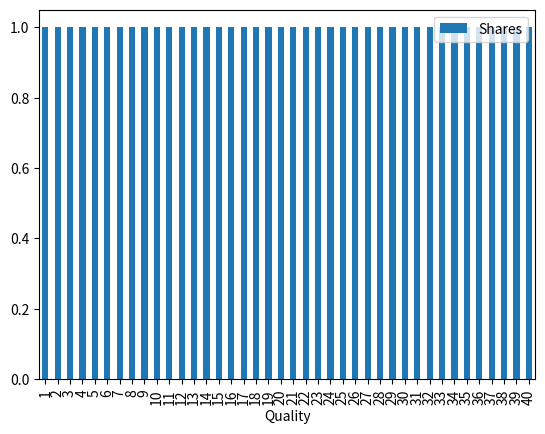
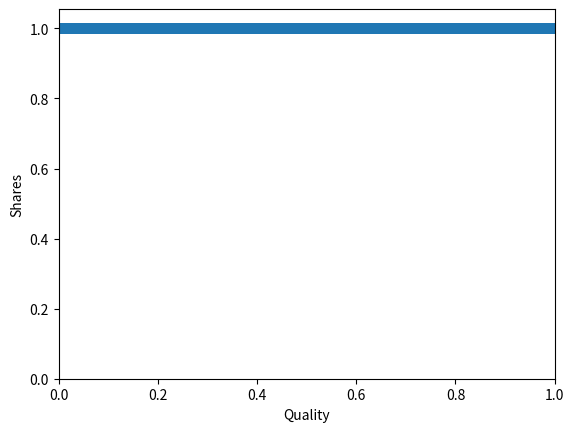
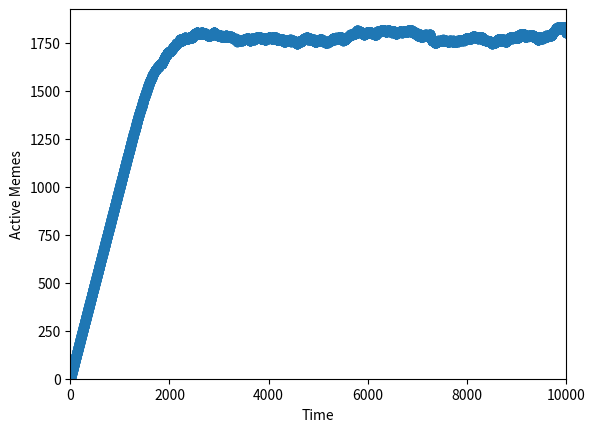
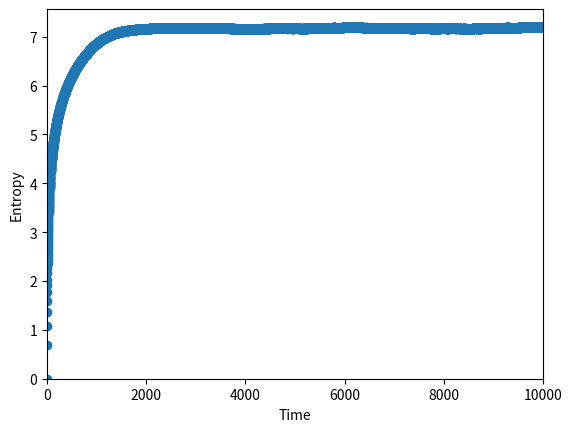

The matplotlib source for these figures, in order:
# -*- coding: utf-8 -*-
"""
Created on Mon Sep 18 23:47:03 2017

@author: Rui Silva

"""
from numpy import random
from random import shuffle
import matplotlib.pyplot as plt
import scipy.stats as stats
import time
import pandas as pd
import numpy as np


def quality_cdf(u):
    return u

    
class Meme:
    def __init__(self, quality, views=0, shares=0, start=0):
        self.quality = quality
        self.views = views
        self.shares = shares
        self.ocurrences = 0
        self.start = start
        self.end = np.nan
        

class Person:
    def __init__(self, feed=[], friends=[], alpha=20, mu=0.5):
        self.alpha = alpha
        self.mu = mu
        self.feed = []
        self.friends = []
        
    def publish(self, network, quality, time, views=0, shares=0):
        mem = Meme(quality, views, shares, start=time)
        li_dead_meme = self.share(mem, time)
        network.memes.append(mem)
        network.active_memes.append(mem)
        return li_dead_meme

    def view(self, meme, time):
        meme.views += 1
        if meme in self.feed:
            self.feed.remove(meme)
            meme.ocurrences -= 1
        self.feed.append(meme)
        meme.ocurrences += 1
        if len(self.feed) > self.alpha:
            old_meme = self.feed.pop(0)
            old_meme.ocurrences -= 1
            if old_meme.ocurrences == 0:
                old_meme.end = time
                return old_meme

    def share(self, meme, time):
        meme.shares += 1
        li_dead_meme = []
        for friend in self.friends:
            dead_meme = friend.view(meme, time)
            if dead_meme: li_dead_meme.append(dead_meme)
        return li_dead_meme
            
    def read_feed(self, u_sample, time):
        quality_sum = 0
        temp = 0
        for meme in self.feed: quality_sum += meme.quality
        for meme in self.feed:
            temp += meme.quality / quality_sum
            if u_sample <= temp: 
                return self.share(meme, time)
        
    def action(self, network):
        u_sample = random.uniform(0, 1)
        time = network.time
        if u_sample >= 1-self.mu:
            li_dead_meme = self.publish(network=network, quality=quality_cdf((1 - u_sample) / self.mu), time=time)
        else:
            li_dead_meme = self.read_feed(u_sample=(u_sample / (1 - self.mu)), time=time)
        if li_dead_meme:
            network.active_memes = [x for x in network.active_memes if x not in li_dead_meme]
    
    def connected(self, person):
        if person == self: return True
        else: return (person in self.friends) and (self in person.friends)
            
    def connect(self, person):
        if not self.connected(person):
            self.friends.append(person)
            person.connect(self)
            

class Network:
    def __init__(self, people=0, connexions=0, alpha=0, mu=0.):
        self.alpha = alpha
        self.mu = mu
        self.people = []
        self.active_memes = []
        self.active_memes_count = []
        self.entropies = []
        self.memes = []
        self.size = 0
        self.time = 0
        if connexions > people * (people - 1) / 2:
            raise Exception('Not enough people in the network to create '+str(connexions)+' different connexions')
        
        for i in range(people): self.add_person()
        self.random_connexions(connexions)

    def add_person(self):
        self.people.append(Person(feed=[], friends=[], alpha=self.alpha, mu=self.mu))
        self.size += 1
        
    def connected(self, person1, person2):
        person1.connected(person2)
        
    def connect(self, person1, person2):
        person1.connect(person2)
        
    def random_connexions(self, n):
        connexions = [(i, j) for i in range(self.size) for j in range(self.size)]
        shuffle(connexions)
        count = 0
        temp = 0
        while count < n:
            (k, l) = connexions[count + temp]
            person1 = self.people[k]
            person2 = self.people[l]
            if self.connected(person1, person2):
                temp += 1
            else: 
                self.connect(person1, person2)
                count += 1
                
    def simulate(self, n_steps):
        t = time.time()
        for i in range(n_steps): self.next_timestep()
        #print("runtime : {0:.2f} s".format(time.time()-t))

    def next_timestep(self):
        temp = random.randint(self.size)
        person = self.people[temp]
        person.action(self)
        self.time += 1
        self.active_memes_count.append(len(self.active_memes))
        self.entropies.append(self.entropy())

    def plot_entropy(self):
        x = range(self.time)
        y = self.entropies
        plt.scatter(x, y)
        plt.xlabel("Time")
        plt.ylabel("Entropy")
        plt.xlim(xmin=0, xmax=self.time)
        plt.ylim(ymin=0)
        plt.show()

    def plot_activememecount(self):
        x = range(self.time)
        y = self.active_memes_count
        plt.scatter(x, y)
        plt.xlabel("Time")
        plt.ylabel("Active Memes")
        plt.xlim(xmin=0, xmax=self.time)
        plt.ylim(ymin=0)
        plt.show()

    def plot_shares(self):
        x = [meme.quality for meme in self.memes]
        y = [meme.shares for meme in self.memes]
        plt.scatter(x, y)
        plt.xlabel("Quality")
        plt.ylabel("Shares")
        plt.xlim(xmin=0, xmax=1)
        plt.ylim(ymin=0)
        plt.show()

    def plot_views(self):
        x = [meme.quality for meme in self.memes]
        y = [meme.views for meme in self.memes]
        plt.scatter(x, y)
        plt.xlabel("Quality")
        plt.ylabel("Views")
        plt.xlim(xmin=0, xmax=1)
        plt.ylim(ymin=0)
        plt.show()

    def plot_lifetime(self):
        x = [meme.quality for meme in self.memes]
        y = [meme.end - meme.start for meme in self.memes]
        plt.scatter(x, y)
        plt.xlabel("Quality")
        plt.ylabel("Lifetime")
        plt.xlim(xmin=0, xmax=1)
        plt.ylim(ymin=0)
        plt.show()

    def kendall_tau(self):
        x = [meme.quality for meme in self.memes]
        y = [meme.shares for meme in self.memes]
        (tau, p) = stats.kendalltau(x, y)
        return tau

    def plot_shares_byquantiles(self, nb_quantiles):
        df = pd.DataFrame({'Quality': [meme.quality for meme in self.memes],
                           'Shares': [meme.shares for meme in self.memes]}).dropna()
        df['Quality'] = ((1 - df['Quality'].rank(method='min', na_option='keep', ascending=False, pct=True)) * nb_quantiles).apply(int) + 1
        plot = df.groupby('Quality').mean()
        plot.plot(kind='bar')
        plt.show()

    def plot_views_byquantiles(self, nb_quantiles):
        df = pd.DataFrame({'Quality': [meme.quality for meme in self.memes],
                           'Views': [meme.views for meme in self.memes],}).dropna()
        df['Quality'] = ((1 - df['Quality'].rank(method='min', na_option='keep', ascending=False, pct=True)) * nb_quantiles).apply(int) + 1
        plot = df.groupby('Quality').mean()
        plot.plot(kind='bar')
        plt.show()

    def plot_lifetime_byquantiles(self, nb_quantiles):
        df = pd.DataFrame({'Quality': [meme.quality for meme in self.memes],
                           'Lifetime': [meme.end - meme.start for meme in self.memes]}).dropna()
        df['Quality'] = ((1 - df['Quality'].rank(method='min', na_option='keep', ascending=False, pct=True)) * nb_quantiles).apply(int) + 1
        plot = df.groupby('Quality').mean()
        plot.plot(kind='bar')
        plt.show()

    def entropy(self):
        sum = np.sum([meme.ocurrences for meme in self.active_memes])
        attention_list = [meme.ocurrences / sum for meme in self.active_memes]
        entropy = -np.sum(attention * np.log(attention) for attention in attention_list)
        return entropy


if __name__ == '__main__':
    t = time.time()
    Alpha = 20
    Mu = 1
    n_steps = 10000
    n_people = 1000

    n_connexions = 10000

    net = Network(people=n_people, connexions=n_connexions, alpha=Alpha, mu=Mu)
    net.simulate(n_steps)

    net.plot_shares_byquantiles(40)
    net.plot_shares()
    net.plot_activememecount()
    net.plot_entropy()
    #net.plot_views_byquantiles(40)
    #net.plot_views()
    #net.plot_lifetime_byquantiles(40)
    #net.plot_lifetime()

    memes_df = pd.DataFrame({'quality': [meme.quality for meme in net.memes],
                             'views': [meme.views for meme in net.memes],
                             'shares': [meme.shares for meme in net.memes],
                             'start': [meme.start for meme in net.memes],
                             'end': [meme.end for meme in net.memes]})

    memes_df['lifetime'] = memes_df['end'] - memes_df['start']
    # print(memes_df)

    print("Kendall Tau : " + str(net.kendall_tau()))

    print("Exec time : "+str(time.time() - t)+" seconds")
